The GitHub repository jorgeruuiz/B1---Artificial-Intelligence contains a labelled image folder "augcxr-dataset" with 2 categories: normal, pneumonia. Examples follow, each with its label.

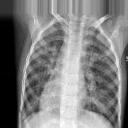
Label: pneumonia

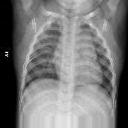
Label: normal

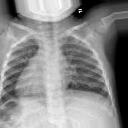
Label: normal

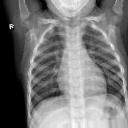
Label: normal

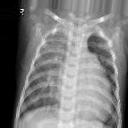
Label: pneumonia

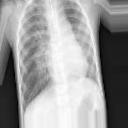
Label: pneumonia
